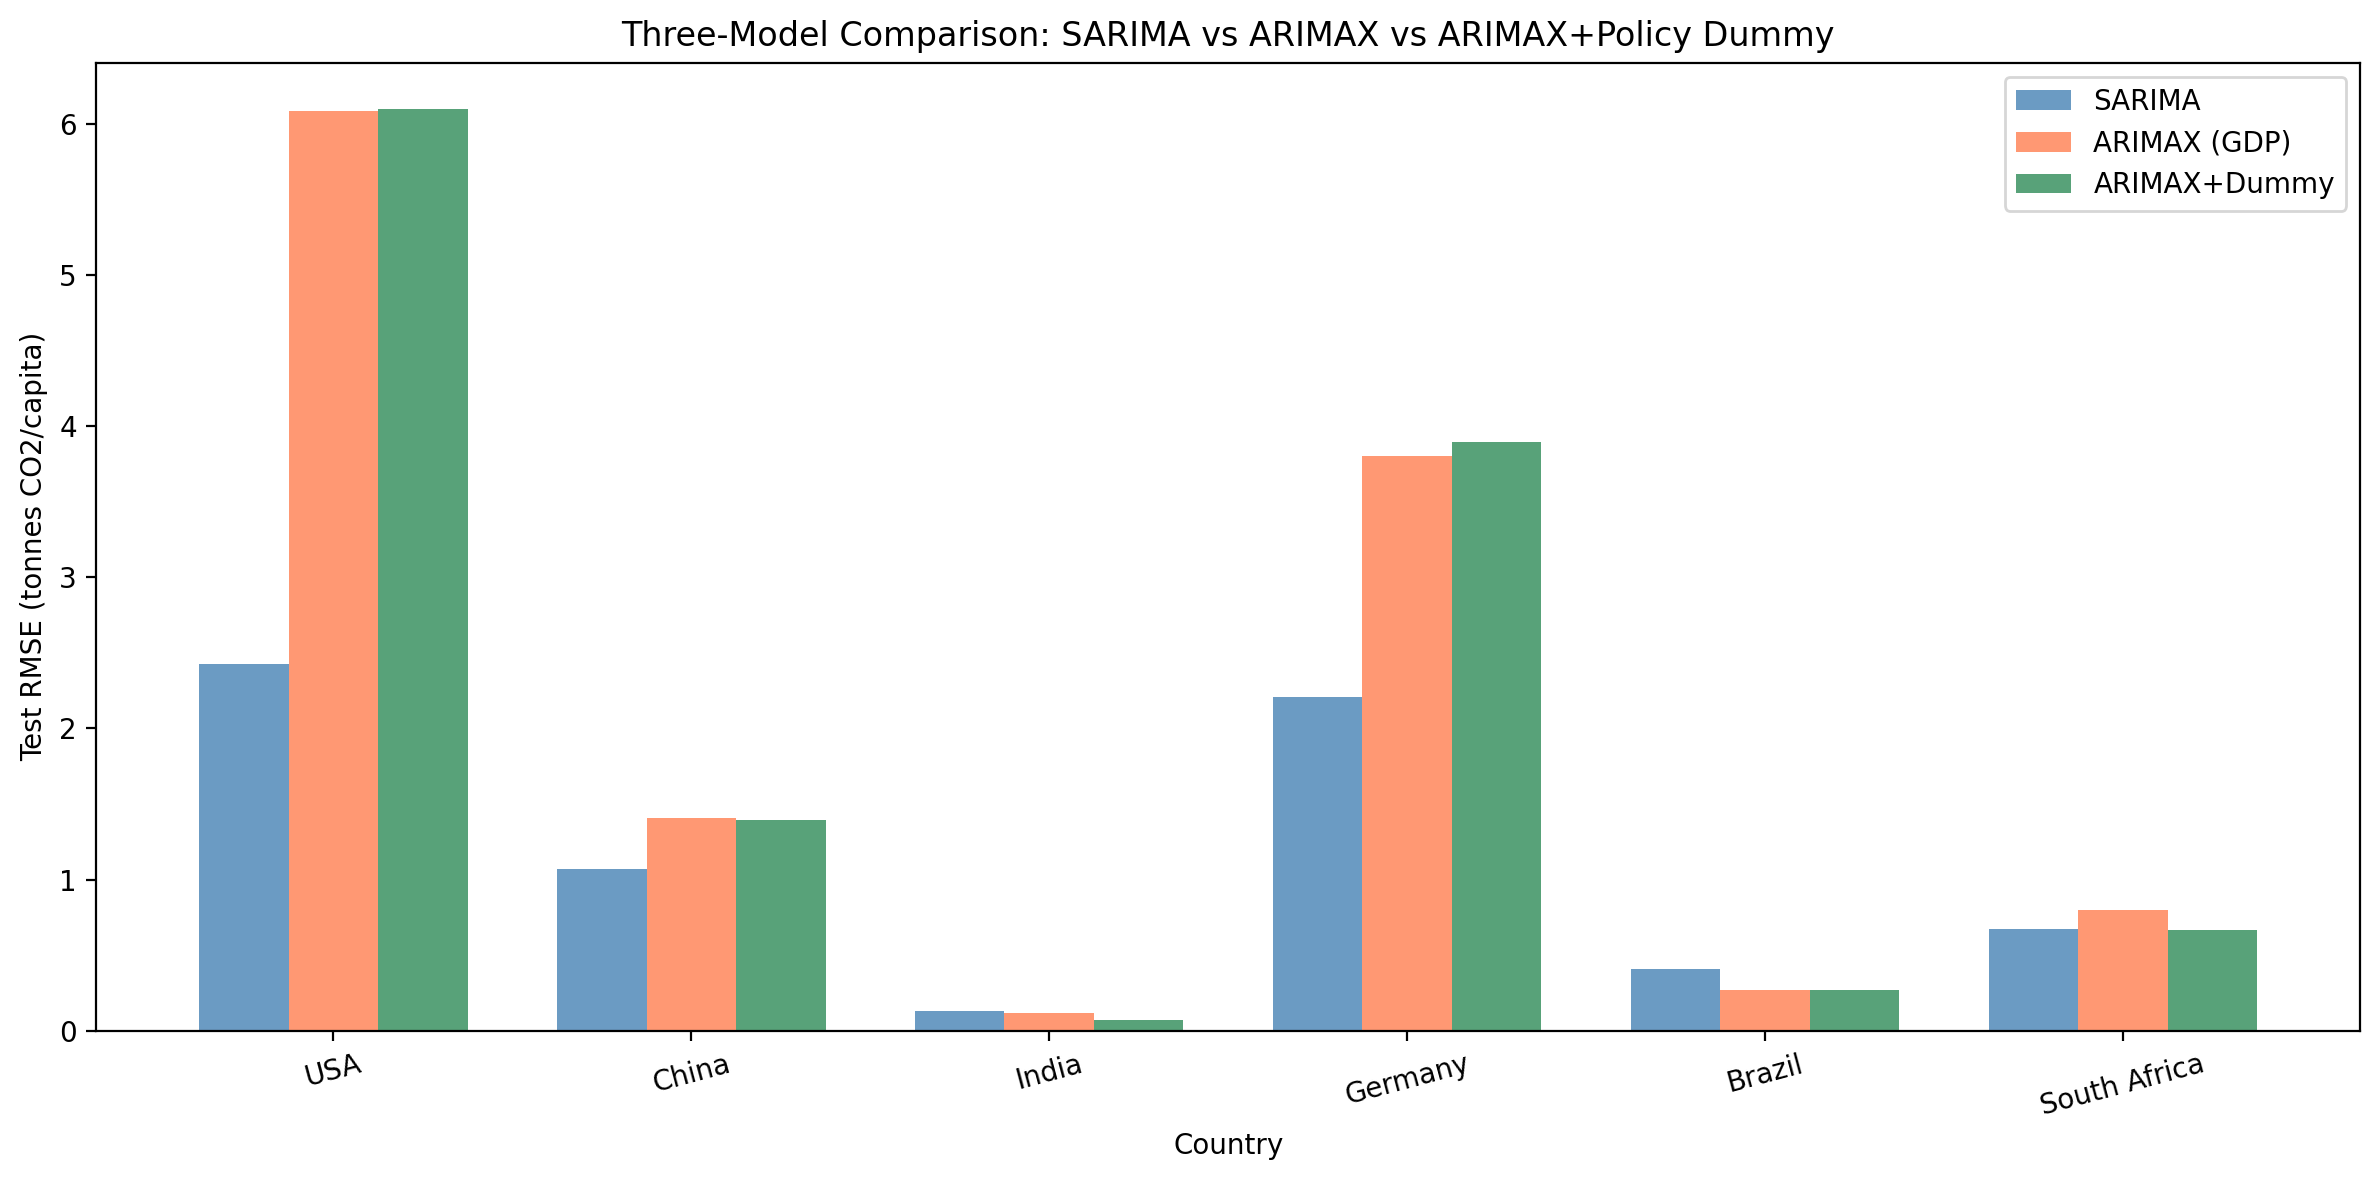

Source data for this figure (header and first rows):
Country, order, policy_event, break_year, SARIMA_RMSE, ARIMAX_RMSE, ARIMAX_Dummy_RMSE, ARIMAX_Dummy_AIC, GDP_coef, GDP_pval, Dummy_coef, Dummy_pval, Dummy_sig
USA, (0, 1, 4), Clean Air Act Amendments 1990, 1990, 2.427, 6.083, 6.1, 276.0, 9.158, 0.0, -0.2202, 0.9331, No
China, (2, 2, 1), 11th Five-Year Plan, 2006, 1.07, 1.405, 1.395, -222.7, 0.7283, 0.0, 0.0143, 0.8968, No
India, (1, 2, 1), National Action Plan on Climate Change, 2008, 0.1285, 0.1203, 0.0678, -579.7, 0.08211, 0.0, 0.0744, 0.0, Yes
Germany, (2, 1, 2), Reunification + EU climate policy, 1990, 2.208, 3.801, 3.894, 286.7, 4.434, 0.0, -1.017, 0.9578, No
Brazil, (2, 1, 0), PPCDAm deforestation action plan, 2004, 0.4062, 0.2713, 0.27, -288.6, 0.794, 0.0, -0.0291, 0.959, No
South Africa, (1, 1, 1), Integrated Resource Plan 2010, 2010, 0.6753, 0.7988, 0.6674, 23.77, 0.5356, 0.0691, -0.3466, 0.85, No
